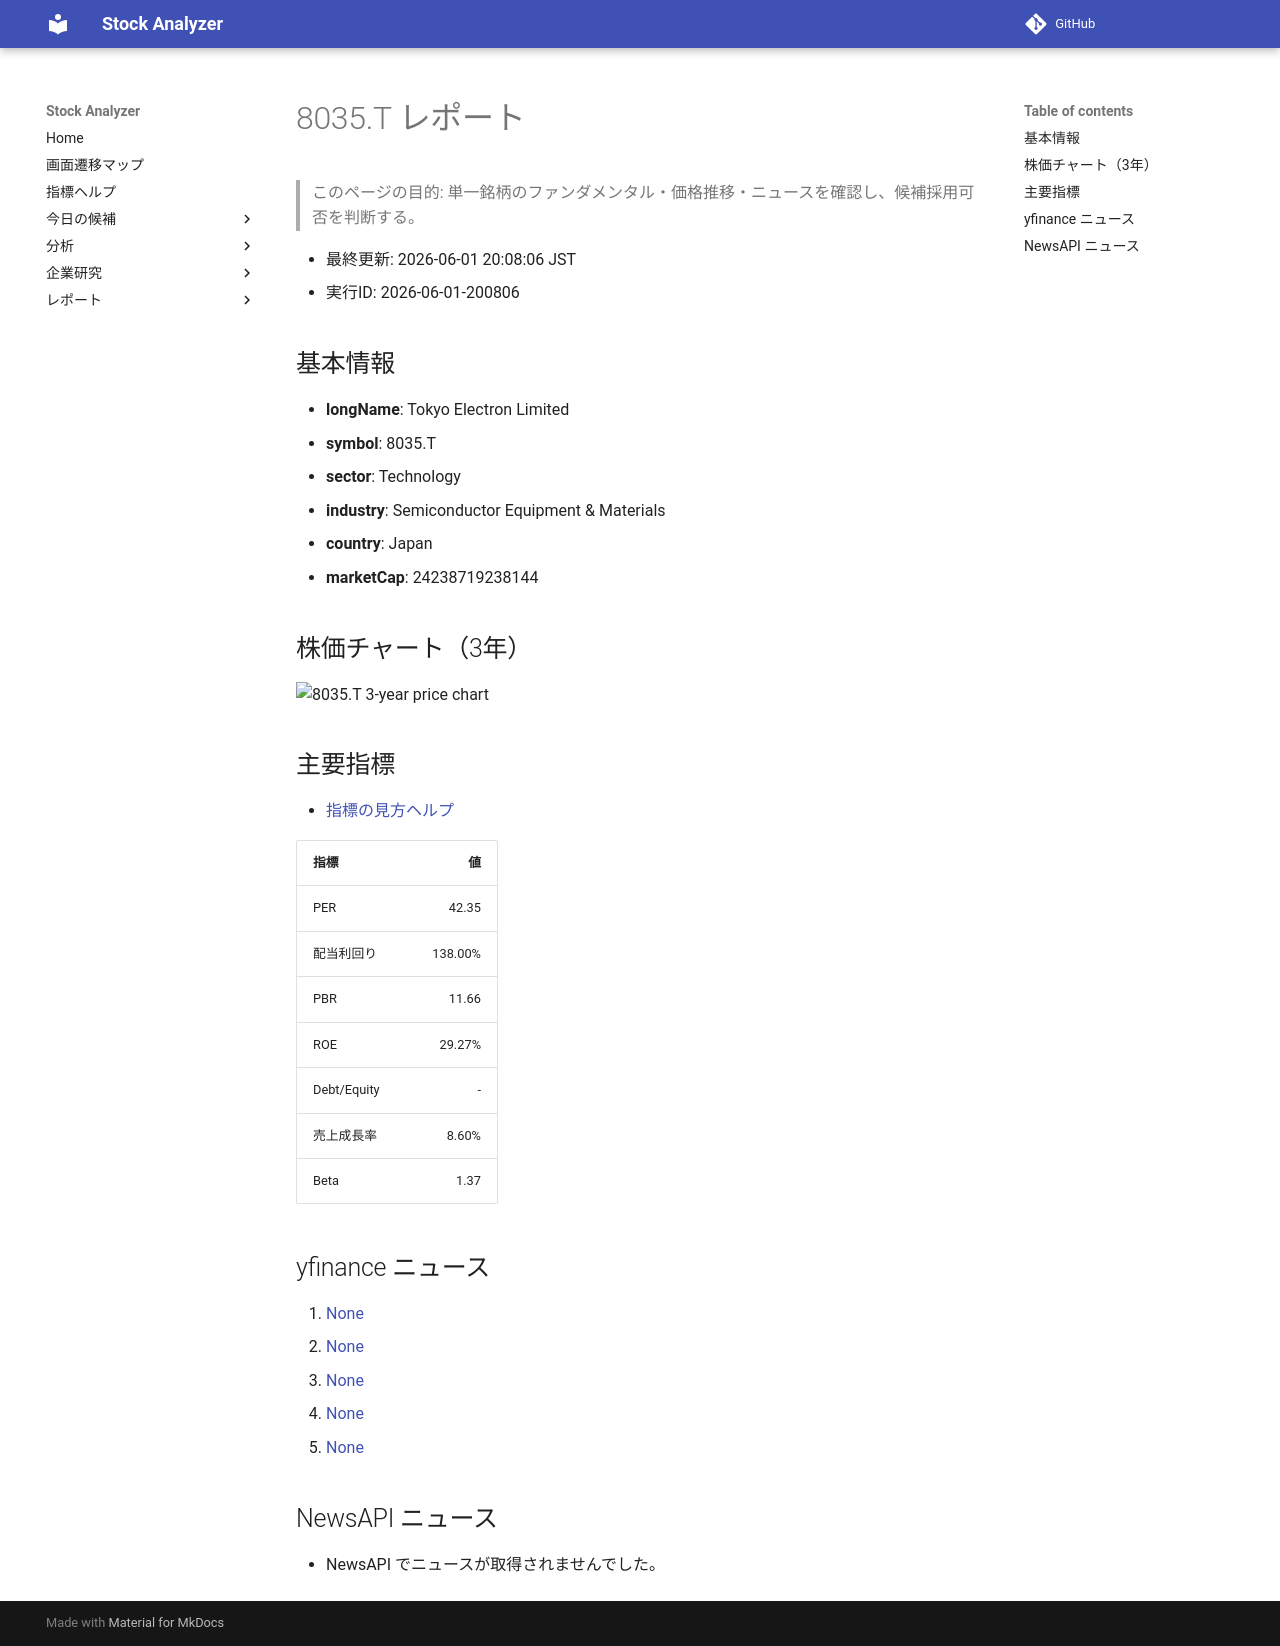

repository: Yumi-note/Making-APP · page: stocks/2026-06-01/200806/8035_T/index.html · generator: mkdocs

# 8035.T レポート

> このページの目的: 単一銘柄のファンダメンタル・価格推移・ニュースを確認し、候補採用可否を判断する。

- 最終更新: 2026-06-01 20:08:06 JST
- 実行ID: 2026-06-01-200806

## 基本情報

- **longName**: Tokyo Electron Limited
- **symbol**: 8035.T
- **sector**: Technology
- **industry**: Semiconductor Equipment & Materials
- **country**: Japan
- **marketCap**: 24238719238144

## 株価チャート（3年）

![8035.T 3-year price chart](8035_T_3y.png)

## 主要指標

- [指標の見方ヘルプ](../../../../indicators.md)

| 指標 | 値 |
|---|---:|
| PER | 42.35 |
| 配当利回り | 138.00% |
| PBR | 11.66 |
| ROE | 29.27% |
| Debt/Equity | - |
| 売上成長率 | 8.60% |
| Beta | 1.37 |

## yfinance ニュース

1. [None](None)
2. [None](None)
3. [None](None)
4. [None](None)
5. [None](None)

## NewsAPI ニュース

- NewsAPI でニュースが取得されませんでした。
